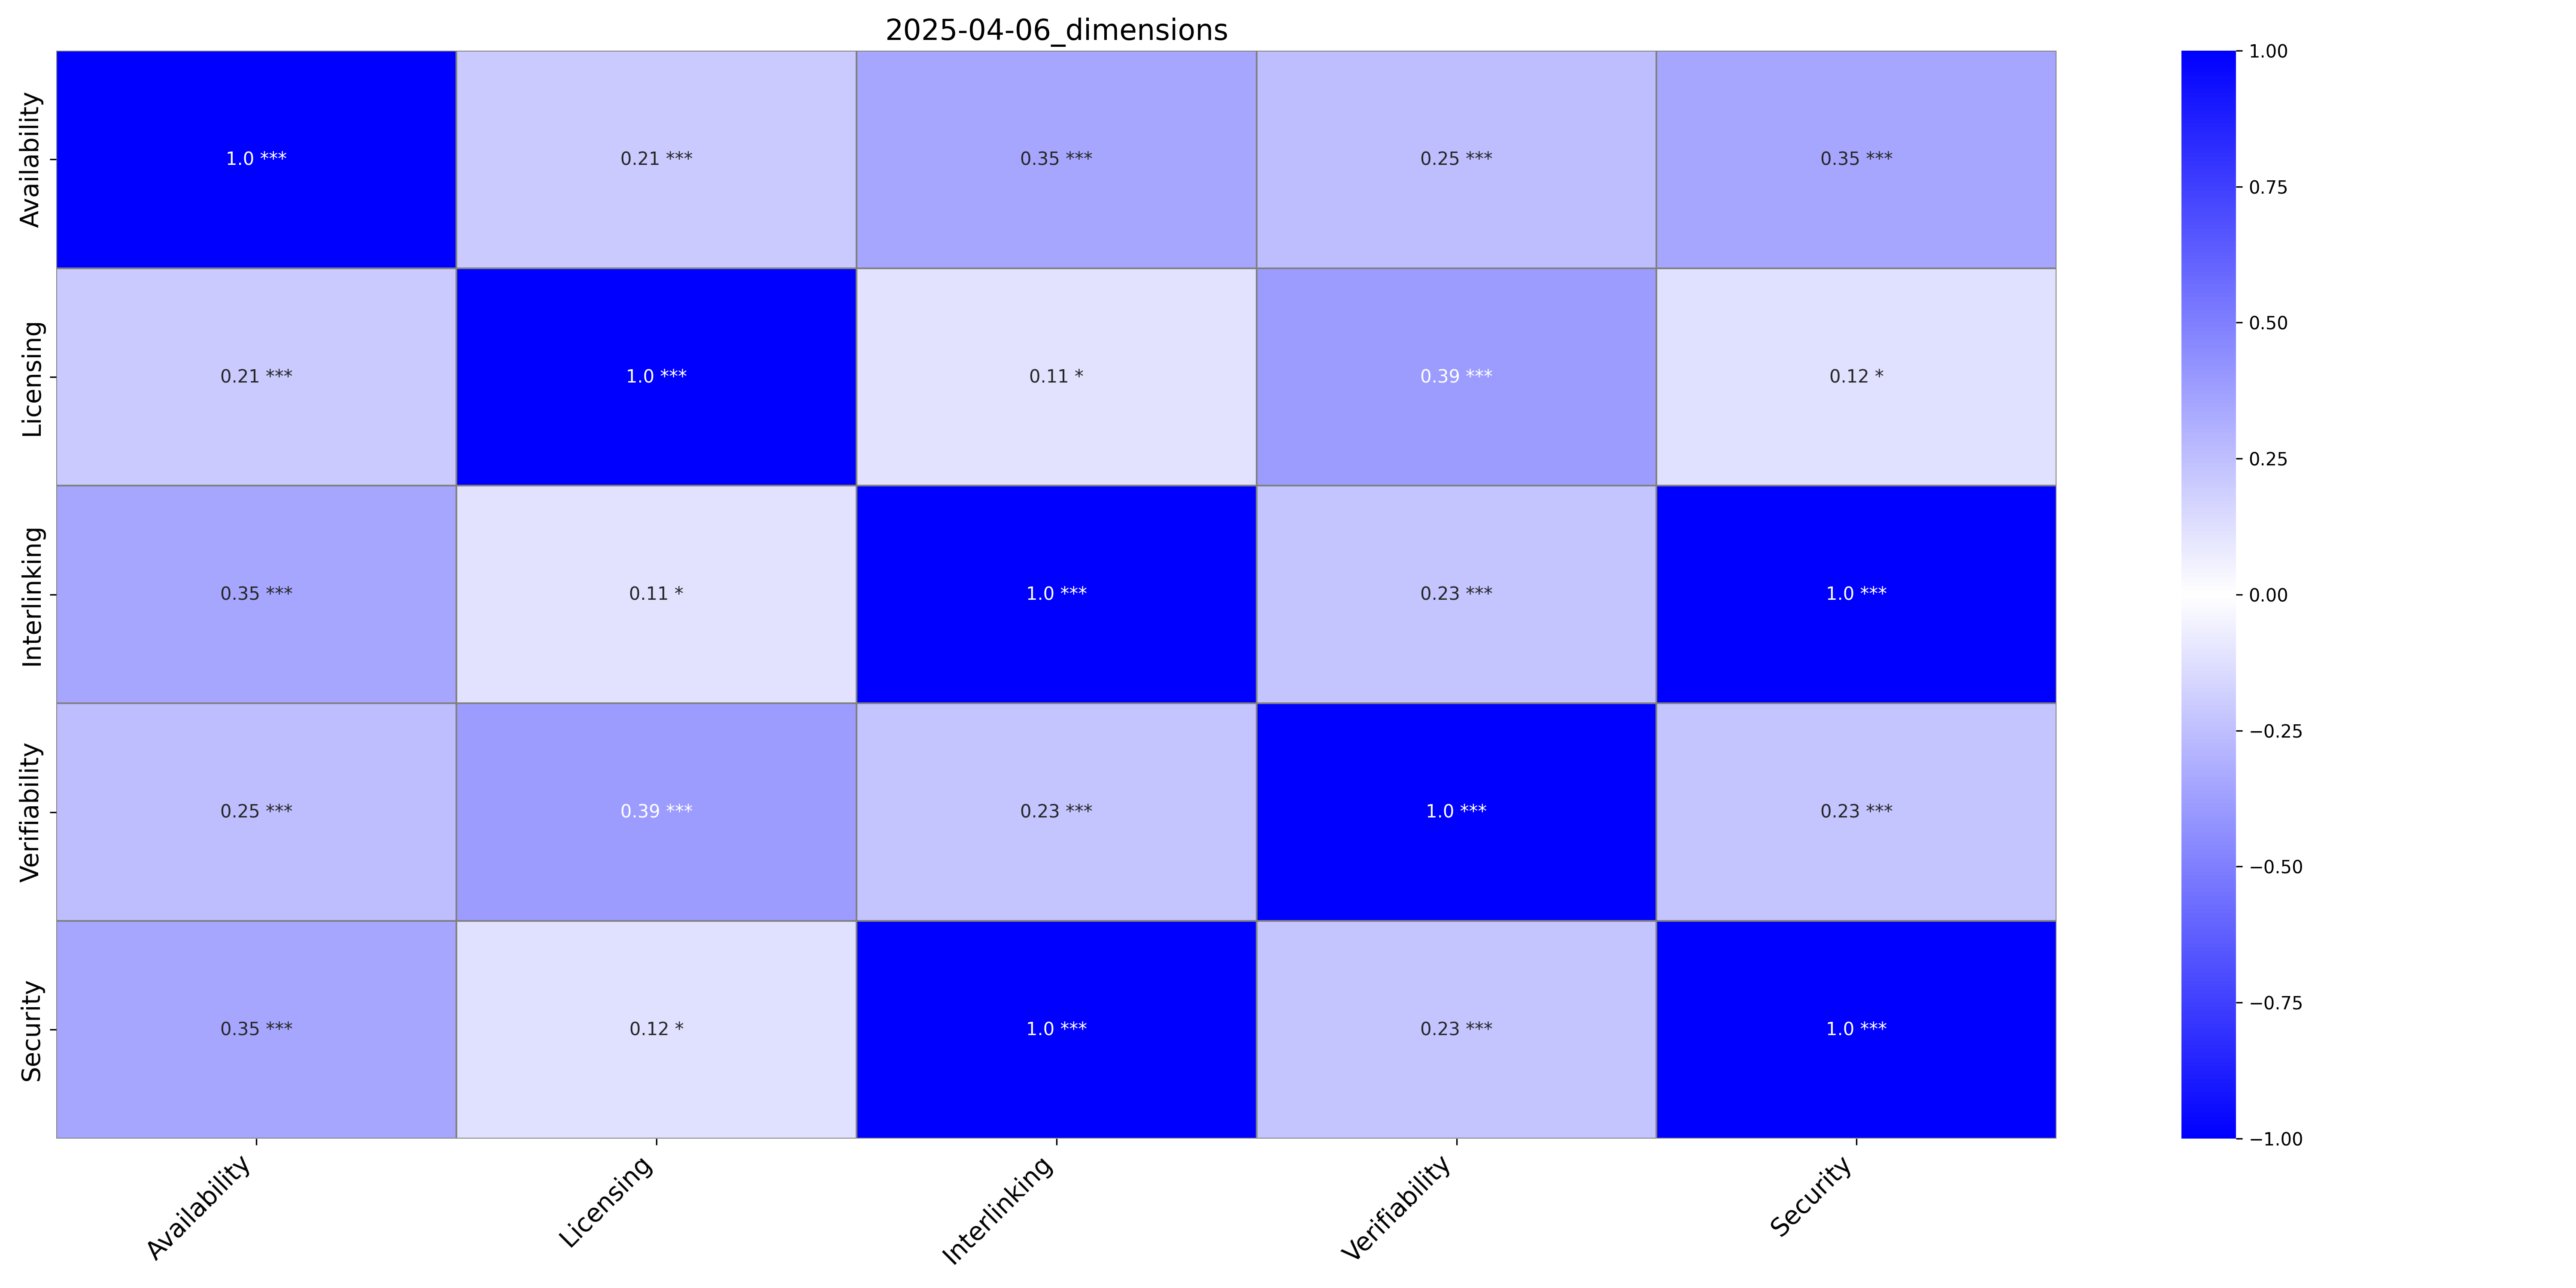

Values plotted in this chart, from the file beside it:
, Availability, Availability_p-value, Licensing, Licensing_p-value, Interlinking, Interlinking_p-value, Verifiability, Verifiability_p-value, Security, Security_p-value
Availability, 1.0, ***, 0.21, ***, 0.35, ***, 0.25, ***, 0.35, ***
Licensing, 0.21, ***, 1.0, ***, 0.11, *, 0.39, ***, 0.12, *
Interlinking, 0.35, ***, 0.11, *, 1.0, ***, 0.23, ***, 1.0, ***
Verifiability, 0.25, ***, 0.39, ***, 0.23, ***, 1.0, ***, 0.23, ***
Security, 0.35, ***, 0.12, *, 1.0, ***, 0.23, ***, 1.0, ***
